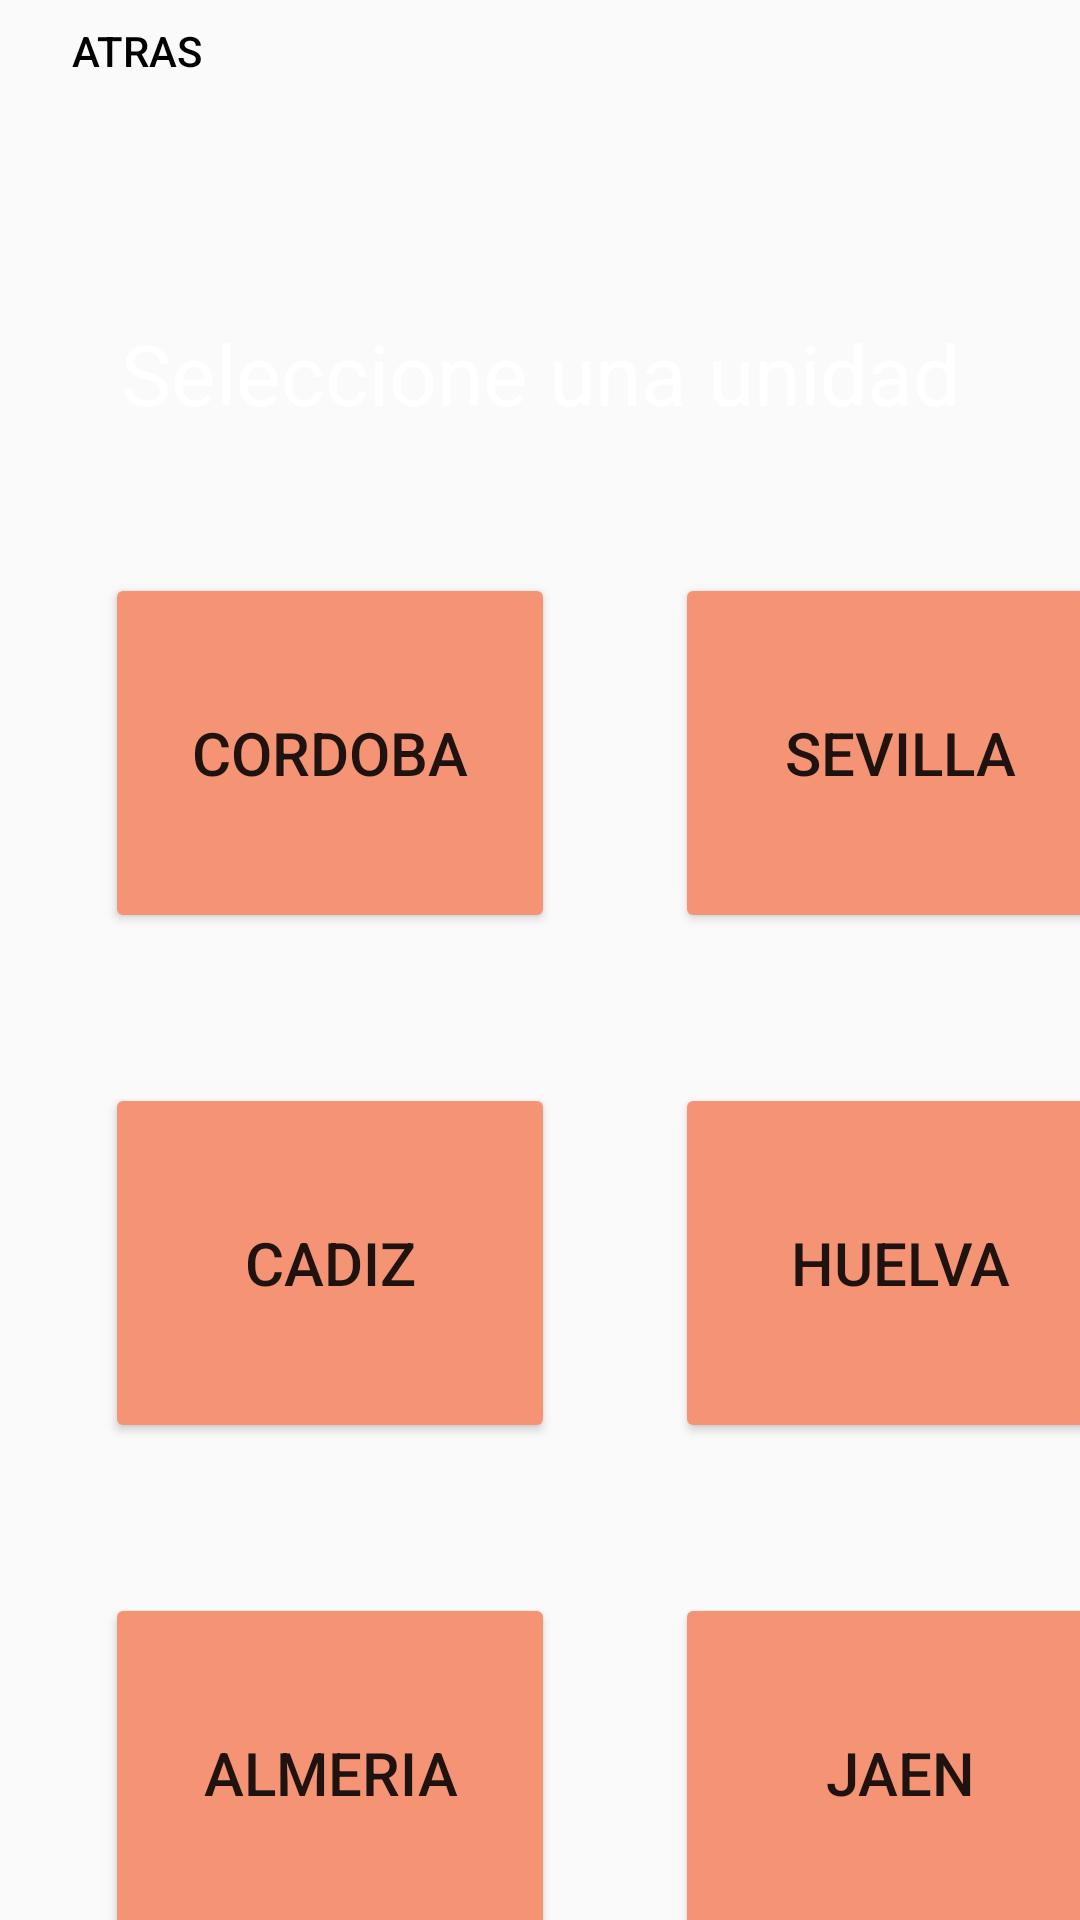

Produce the Android XML layout that renders to this screen, including the resource entries it uses.
<!-- AndroidManifest.xml: activity theme Theme.AppCompat.Light -->
<!-- res/layout/activity_zonas.xml -->
<?xml version="1.0" encoding="utf-8"?>
<LinearLayout xmlns:android="http://schemas.android.com/apk/res/android"
    android:layout_width="match_parent"
    android:layout_height="match_parent"
    android:background="@drawable/fondo3"
    android:orientation="vertical">

    <RelativeLayout
        android:layout_width="match_parent"
        android:layout_height="141dp"
        android:orientation="horizontal">

        <EditText
            android:id="@+id/titulo"
            android:layout_width="match_parent"
            android:layout_height="64dp"
            android:layout_alignParentTop="true"
            android:layout_alignParentBottom="true"
            android:layout_gravity="center"
            android:layout_marginTop="91dp"
            android:layout_marginBottom="-14dp"
            android:layout_weight="1"
            android:capitalize="none"
            android:ems="10"
            android:focusable="false"
            android:gravity="center"
            android:inputType=""
            android:text="Seleccione una unidad"
            android:textAllCaps="false"
            android:textColor="@color/white"
            android:textDirection="firstStrongRtl"
            android:textSize="28sp" />

        <Button
            android:id="@+id/atrasButton"
            android:layout_width="wrap_content"
            android:layout_height="34dp"
            android:layout_weight="1"
            android:background="@color/common_google_signin_btn_text_light_disabled"
            android:text=" Atras"
            android:textColor="@color/black"
            android:visibility="visible" />
    </RelativeLayout>

    <LinearLayout
        android:layout_width="match_parent"
        android:layout_height="wrap_content"
        android:orientation="horizontal">


        <Button
            android:id="@+id/cordobaButton"
            android:layout_width="150dp"
            android:layout_height="120dp"
            android:layout_marginLeft="35dp"
            android:layout_marginTop="50dp"
            android:backgroundTint="#F49475"
            android:text="CORDOBA"
            android:textSize="20sp" />

        <Button
            android:id="@+id/sevillaButton"
            android:layout_width="150dp"
            android:layout_height="120dp"
            android:layout_marginLeft="40dp"
            android:layout_marginTop="50dp"
            android:layout_marginRight="60dp"
            android:backgroundTint="#F49475"
            android:text="SEVILLA"
            android:textSize="20sp" />
    </LinearLayout>

    <LinearLayout
        android:layout_width="match_parent"
        android:layout_height="wrap_content"
        android:orientation="horizontal">

        <Button
            android:id="@+id/cadizButton"
            android:layout_width="150dp"
            android:layout_height="120dp"
            android:layout_marginLeft="35dp"
            android:layout_marginTop="50dp"
            android:backgroundTint="#F49475"
            android:text="CADIZ"
            android:textSize="20sp" />

        <Button
            android:id="@+id/huelvaButton"
            android:layout_width="150dp"
            android:layout_height="120dp"
            android:layout_marginLeft="40dp"
            android:layout_marginTop="50dp"
            android:backgroundTint="#F49475"
            android:text="HUELVA"
            android:textSize="20sp" />
    </LinearLayout>

    <LinearLayout
        android:layout_width="match_parent"
        android:layout_height="wrap_content"
        android:orientation="horizontal">

        <Button
            android:id="@+id/almeriaButton"
            android:layout_width="150dp"
            android:layout_height="120dp"
            android:layout_marginLeft="35dp"
            android:layout_marginTop="50dp"
            android:backgroundTint="#F49475"
            android:text="ALMERIA"
            android:textSize="20sp" />

        <Button
            android:id="@+id/jaenButton"
            android:layout_width="150dp"
            android:layout_height="120dp"
            android:layout_marginLeft="40dp"
            android:layout_marginTop="50dp"
            android:backgroundTint="#F49475"
            android:text="JAEN"
            android:textSize="20sp" />
    </LinearLayout>

    <LinearLayout
        android:layout_width="match_parent"
        android:layout_height="wrap_content"
        android:orientation="horizontal">

        <Button
            android:id="@+id/granadaButton"
            android:layout_width="150dp"
            android:layout_height="120dp"
            android:layout_marginLeft="35dp"
            android:layout_marginTop="50dp"
            android:backgroundTint="#F49475"
            android:text="GRANADA"
            android:textSize="20sp" />

        <Button
            android:id="@+id/malagaButton"
            android:layout_width="150dp"
            android:layout_height="120dp"
            android:layout_marginLeft="40dp"
            android:layout_marginTop="50dp"
            android:backgroundTint="#F49475"
            android:text="MALAGA"
            android:textSize="20sp" />
    </LinearLayout>

</LinearLayout>
<!-- resources referenced by this layout -->
<resources>
  <!-- drawable fondo3: jpg bitmap (drawable, 27213 bytes) -->
  <!-- not gathered from this repository: default colours our renderer supplied (Android Studio template values) -->
  <color name="black">#FF000000</color>
  <color name="white">#FFFFFFFF</color>
</resources>
